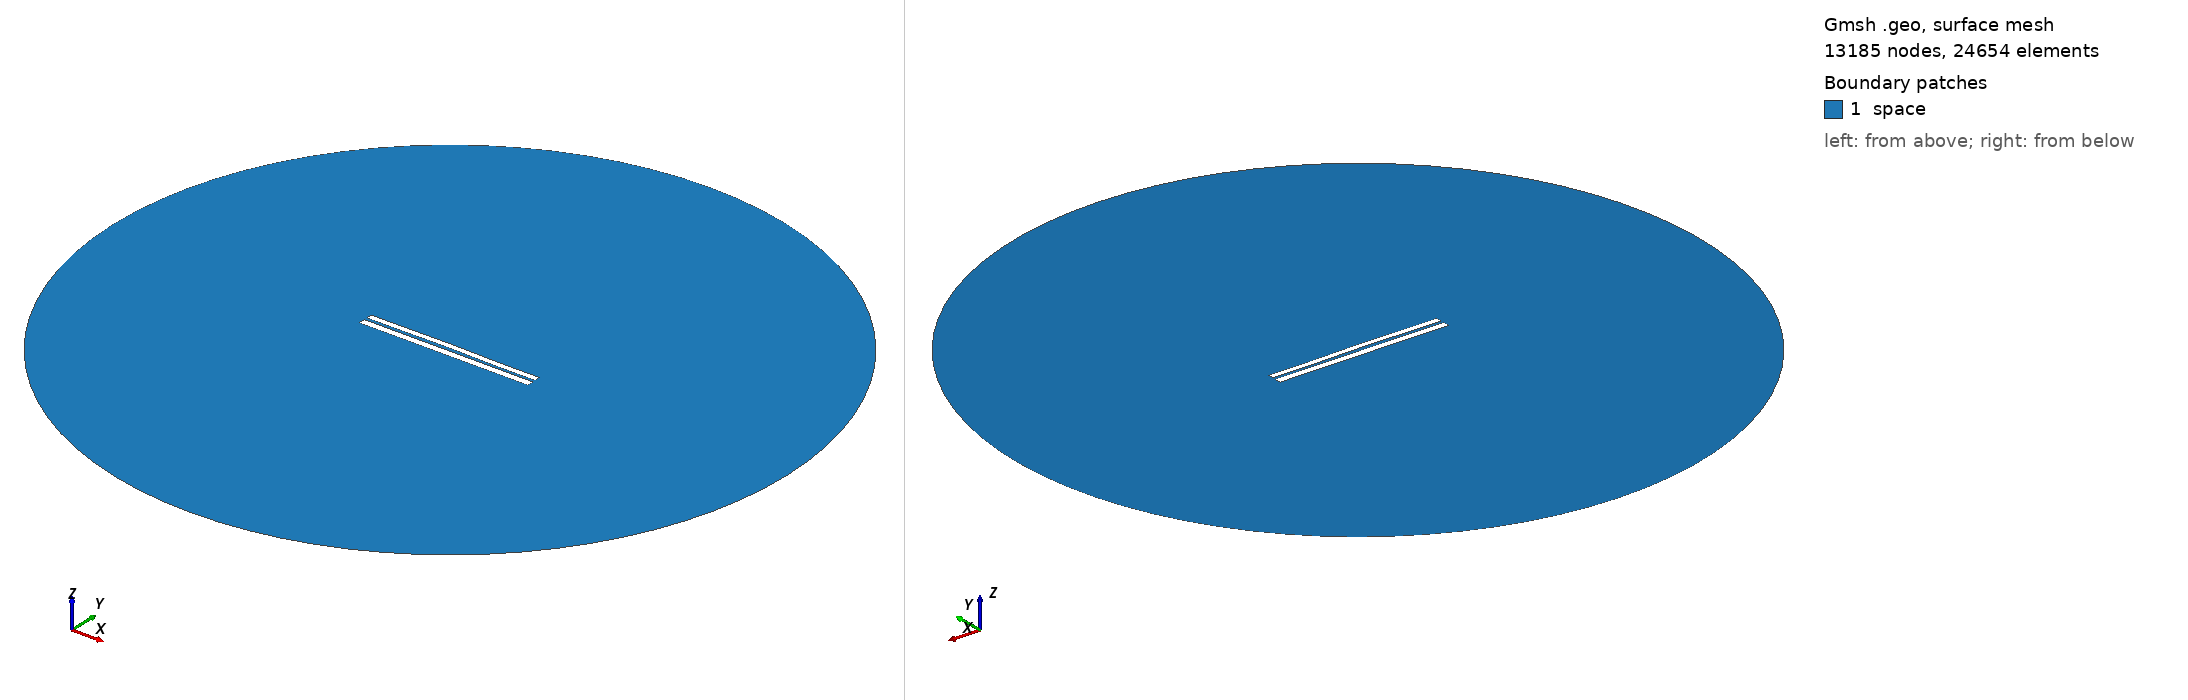

Gmsh geometry script, surface-meshed: 13185 nodes, 24654 surface elements. Boundary patches (legend numbers): 1 space. Left view from above one corner, right view from below the opposite corner. Legend entries are the model's physical surfaces. The drawing asked Gmsh for element sizes between 1% and 20% of the model's largest extent; the script's own settings can give other sizes.

=== 6492.geo (drawn) ===
//---------------------------------------
// Geometry kernel
//---------------------------------------

SetFactory("OpenCASCADE");



//---------------------------------------
// Parameters of the geometry
//---------------------------------------

// Overetch of the upper plate
overetch = 0.25;

// Distance between the plates
distance = 1.5;

// Discretization over the x axis (for the deformation)
nx = 50; 

// Length of the plate
L = 100 - overetch; 

// Number of modes
n = 4; 

// 1st mode coefficient
coeff(1) = -0.075;
beta(1) = 0.596864 * 3.1415926535 / L;

// 2nd mode coefficient
coeff(2) = 0.15;
beta(2) = 1.49418 * 3.1415926535 / L;

// 3rd mode coefficient
coeff(3) = 0.07499999999999998;
beta(3) = 2.50025 * 3.1415926535 / L;

// 4th mode coefficient
coeff(4) = -0.075;
beta(4) = 3.49999 * 3.1415926535 / L;



//---------------------------------------
// Upper plate (deformed rectangle)
//---------------------------------------

// Coordiantes of the upper plate
xmin = -50;
xmax = 50 - overetch;

// Height of the upper plate
yheight = 4 - 2 * overetch;

// Indexes of the points
UpperID[] = {};
LowerID[] = {};
LeftID[] = {};
RightID[] = {};

// Point index
p = 1;

// Horizontal edges
For i In {1:nx}
    x = xmin + (i-1)*(xmax - xmin)/(nx-1);

    y_bottom = distance / 2 + overetch;
    For j In {1:n}
        C = (Cosh(beta(j)*L) + Cos(beta(j)*L)) / (Sinh(beta(j)*L) + Sin(beta(j)*L));
        y_bottom  = y_bottom + coeff(j) * (Cosh(beta(j)*(x+50)) - Cos(beta(j)*(x+50)) - C * (Sinh(beta(j)*(x+50)) - Sin(beta(j)*(x+50))));
    EndFor

    y_top = y_bottom + yheight;

    Point(p) = {x, y_top, 0, 1.0};
    UpperID[i] = p;
    p = p + 1;

    Point(p) = {x, y_bottom, 0, 1.0};
    LowerID[i] = p;
    p = p + 1;
EndFor

// Create point lists
UpperPts[] = {}; LowerPts[] = {};
For i In {1:nx}
  UpperPts[] += {UpperID[i]};
  LowerPts[] += {LowerID[i]};
EndFor

// Build splines
Spline(1) = {UpperPts[]};
Spline(2) = {LowerPts[]};
Line(3) = {LowerPts[nx-1], UpperPts[nx-1]};
Line(4) = {LowerPts[0], UpperPts[0]};

// Build the plane surface
Curve Loop(1) = {2, 3, -1, -4};
Plane Surface(1) = {1};



//---------------------------------------
// Lower plate (rectangle)
//---------------------------------------

// Vertices
Point(1001) = {-50, -1, 0, 1.0};
Point(1002) = { 50, -1, 0, 1.0};
Point(1003) = { 50,  -5, 0, 1.0};
Point(1004) = {-50,  -5, 0, 1.0};

// Edges
Line(5) = {1001, 1002};
Line(6) = {1002, 1003};
Line(7) = {1003, 1004};
Line(8) = {1004, 1001};

// Plane surface
Line Loop(2) = {5, 6, 7, 8};
Plane Surface(2) = {2}; 



//---------------------------------------
// Outer (fictious) boundary
//---------------------------------------

// Points
Point(1005) = {0, 0, 0};       // Center
Point(1006) = {200, 0, 0};     // Start point
Point(1007) = {0, 200, 0};     // 90 degrees
Point(1008) = {-200, 0, 0};    // 180 degrees
Point(1009) = {0, -200, 0};    // 270 degrees

// Circle arcs (each needs start, center, end)
Circle(9) = {1006, 1005, 1007};
Circle(10) = {1007, 1005, 1008};
Circle(11) = {1008, 1005, 1009};
Circle(12) = {1009, 1005, 1006};

// Plane surface for the entire domain
Curve Loop(3) = {9, 10, 11, 12};
Surface(3) = {3};

// Subtract the plates from the whole domain to obtain the actual domain where we want to solve the equations
BooleanDifference{ Surface{3}; Delete; }{ Surface{1}; Surface{2}; Delete; }




//---------------------------------------
// Transfinite Lines/Curves
//---------------------------------------

// Set the number of points on the boundaries
r = 7;

// Plates
Transfinite Curve {1, 2} = 50*r Using Progression 1;
Transfinite Curve {3, 4} = 2*r Using Progression 1;
Transfinite Line {5, 7} = 50*r Using Progression 1;
Transfinite Line {6, 8} = 2*r Using Progression 1;

// Outer boundary
Transfinite Line {9, 10, 11, 12} = 20 Using Progression 1;



//---------------------------------------
// Physical groups
//---------------------------------------                

// Physical curves (boundaries)
Physical Line("force_segment", 10) = {2};
Physical Line("upper_plate", 11) = {1, 3, 4};
Physical Line("lower_plate", 12) = {5, 6, 7, 8};
Physical Line("boundary", 20) = {9, 10, 11, 12};

// Physical Surfaces
Physical Surface("space", 30) = {3};



//---------------------------------------
// 6. Generate the Mesh
//---------------------------------------

// 2D mesh generation
Mesh 2;
